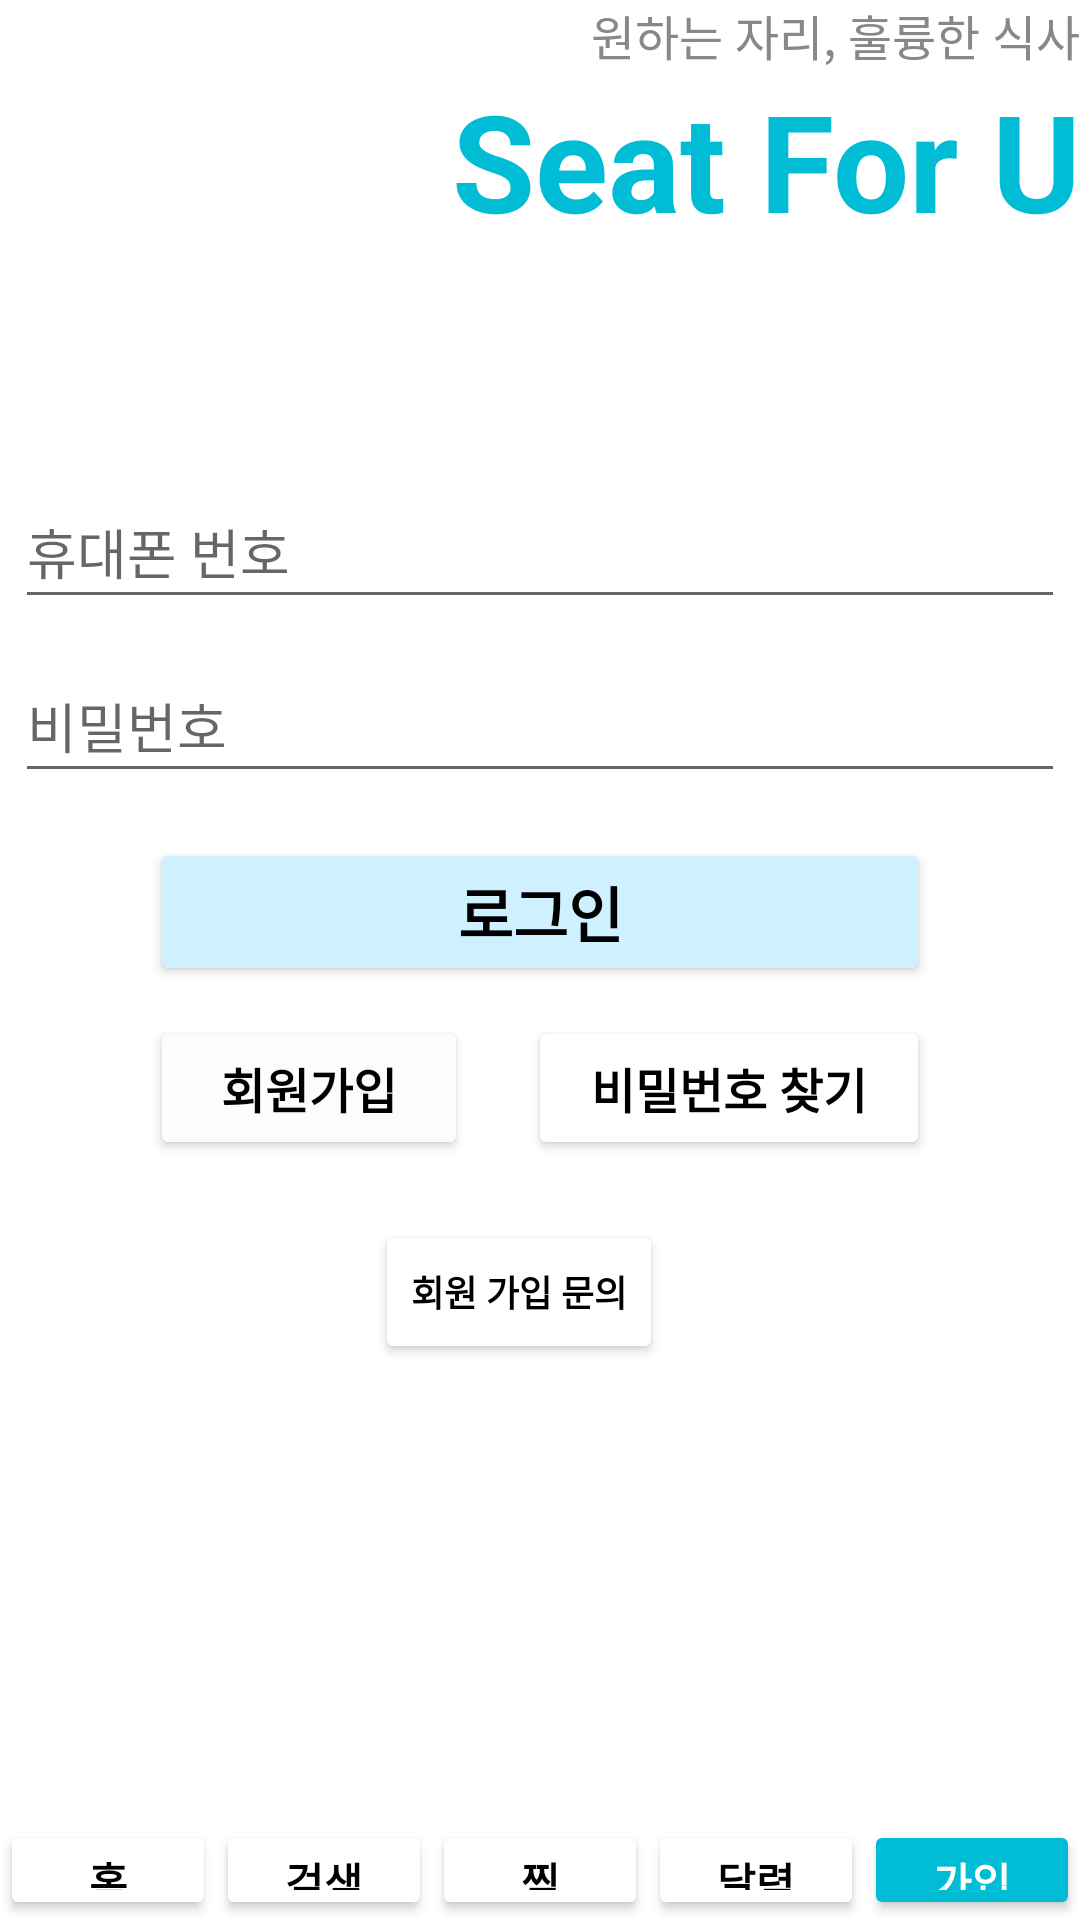

Android layout source for this screen:
<!-- AndroidManifest.xml: application theme Theme.SeatForU -->
<!-- res/layout/activity_sign_up.xml -->
<?xml version="1.0" encoding="utf-8"?>
<LinearLayout xmlns:android="http://schemas.android.com/apk/res/android"
    xmlns:app="http://schemas.android.com/apk/res-auto"
    android:layout_width="match_parent"
    android:layout_height="match_parent"
    android:orientation="vertical"
    android:layout_margin="20dp" >

    <TextView
        android:id="@+id/introduce1"
        android:layout_width="match_parent"
        android:layout_height="wrap_content"
        android:text="원하는 자리, 훌륭한 식사"
        android:textAlignment="textEnd"
        android:textColor="#888888"
        android:textSize="16sp" />

    <TextView
        android:id="@+id/logo01"
        android:layout_width="match_parent"
        android:layout_height="130dp"
        android:text="Seat For U"
        android:textAlignment="textEnd"
        android:textColor="#00BCD4"
        android:textSize="45sp"
        android:textStyle="bold" />

    <LinearLayout
        android:layout_width="match_parent"
        android:layout_height="wrap_content"
        android:orientation="vertical">

        <EditText
            android:id="@+id/editTextPhone"
            android:layout_width="match_parent"
            android:layout_height="48dp"
            android:layout_margin="5dp"
            android:ems="11"
            android:hint="휴대폰 번호"
            android:inputType="phone" />

        <EditText
            android:id="@+id/editTextTextPassword"
            android:layout_width="match_parent"
            android:layout_height="48dp"
            android:layout_margin="5dp"
            android:ems="12"
            android:hint="비밀번호"
            android:inputType="textPassword" />

        <Button
            android:id="@+id/loginBtn"
            android:layout_width="match_parent"
            android:layout_height="wrap_content"
            android:layout_marginLeft="50dp"
            android:layout_marginTop="10dp"
            android:layout_marginRight="50dp"
            android:backgroundTint="#CFF0FF"
            android:text="로그인"
            android:textColor="#000000"
            android:textSize="20sp"
            android:textStyle="bold" />
    </LinearLayout>

    <LinearLayout
        android:layout_width="match_parent"
        android:layout_height="wrap_content"
        android:orientation="horizontal">

        <Button
            android:id="@+id/signupBtn"
            android:layout_width="wrap_content"
            android:layout_height="wrap_content"
            android:layout_marginLeft="50dp"
            android:layout_marginTop="10dp"
            android:layout_weight="1"
            android:backgroundTint="#FCFCFC"
            android:text="회원가입"
            android:textColor="#000000"
            android:textSize="16sp"
            android:textStyle="bold" />

        <Button
            android:id="@+id/find_passBtn"
            android:layout_width="wrap_content"
            android:layout_height="wrap_content"
            android:layout_marginLeft="20dp"
            android:layout_marginTop="10dp"
            android:layout_marginRight="50dp"
            android:layout_weight="1"
            android:backgroundTint="#FFFFFF"
            android:text="비밀번호 찾기"
            android:textColor="#000000"
            android:textSize="16sp"
            android:textStyle="bold" />
    </LinearLayout>

    <LinearLayout
        android:layout_width="match_parent"
        android:layout_height="220dp"
        android:orientation="horizontal">

        <Button
            android:id="@+id/signInquiryBtn"
            android:layout_width="wrap_content"
            android:layout_height="wrap_content"
            android:layout_marginLeft="125dp"
            android:layout_marginTop="20dp"
            android:backgroundTint="#FFFFFF"
            android:text="회원 가입 문의"
            android:textColor="#000000"
            android:textSize="12sp"
            android:textStyle="bold" />
    </LinearLayout>

    <LinearLayout
        android:layout_width="match_parent"
        android:layout_height="match_parent"
        android:orientation="horizontal">

        <Button
            android:id="@+id/homeBtn5"
            android:layout_width="wrap_content"
            android:layout_height="wrap_content"
            android:layout_weight="1"
            android:backgroundTint="#FFFFFF"
            android:text="홈"
            android:textColor="#000000"
            android:textStyle="bold"
            app:icon="@drawable/home_icon"
            app:iconGravity="top"
            app:iconSize="35sp"
            app:iconTint="#000000" />

        <Button
            android:id="@+id/searchBtn5"
            android:layout_width="wrap_content"
            android:layout_height="wrap_content"
            android:layout_weight="1"
            android:backgroundTint="#FFFFFF"
            android:text="검색"
            android:textColor="#000000"
            android:textStyle="bold"
            app:icon="@drawable/search_icon"
            app:iconGravity="textTop"
            app:iconSize="35sp"
            app:iconTint="#000000" />

        <Button
            android:id="@+id/listBtn5"
            android:layout_width="wrap_content"
            android:layout_height="wrap_content"
            android:layout_weight="1"
            android:backgroundTint="#FFFFFF"
            android:text="찜"
            android:textColor="#000000"
            android:textStyle="bold"
            app:icon="@drawable/mark_icon"
            app:iconGravity="textTop"
            app:iconSize="35sp"
            app:iconTint="#000000" />

        <Button
            android:id="@+id/calBtn5"
            android:layout_width="wrap_content"
            android:layout_height="wrap_content"
            android:layout_weight="1"
            android:backgroundTint="#FFFFFF"
            android:text="달력"
            android:textColor="@color/black"
            android:textStyle="bold"
            app:icon="@drawable/calendar_icon"
            app:iconGravity="textTop"
            app:iconSize="35sp"
            app:iconTint="#000000" />

        <Button
            android:id="@+id/signBtn5"
            android:layout_width="wrap_content"
            android:layout_height="wrap_content"
            android:layout_weight="1"
            android:backgroundTint="#00BCD4"
            android:text="가입"
            android:textColor="@color/white"
            android:textStyle="bold"
            app:icon="@drawable/user_image"
            app:iconGravity="textTop"
            app:iconSize="35sp"
            app:iconTint="#FFFFFF" />
    </LinearLayout>

</LinearLayout>
<!-- resources referenced by this layout -->
<resources>
  <!-- drawable calendar_icon: jpg bitmap (drawable-v24, 1707 bytes) -->
  <!-- drawable home_icon: jpg bitmap (drawable-v24, 1529 bytes) -->
  <!-- drawable mark_icon: jpg bitmap (drawable-v24, 702 bytes) -->
  <!-- drawable search_icon: jpg bitmap (drawable-v24, 1247 bytes) -->
  <style name="Theme.SeatForU" parent="Theme.MaterialComponents.DayNight.NoActionBar">
          
          <item name="colorPrimary">@color/purple_500</item>
          <item name="colorPrimaryVariant">@color/purple_700</item>
          <item name="colorOnPrimary">@color/white</item>
          
          <item name="colorSecondary">@color/teal_200</item>
          <item name="colorSecondaryVariant">@color/teal_700</item>
          <item name="colorOnSecondary">@color/black</item>
          
          <item name="android:statusBarColor" tools:targetApi="l">?attr/colorPrimaryVariant</item>
          
      </style>
  <!-- not gathered from this repository: default colours our renderer supplied (Android Studio template values) -->
  <color name="purple_500">#FF6200EE</color>
  <color name="purple_700">#FF3700B3</color>
  <color name="teal_200">#FF03DAC5</color>
  <color name="teal_700">#FF018786</color>
  <color name="black">#FF000000</color>
  <color name="white">#FFFFFFFF</color>
</resources>
